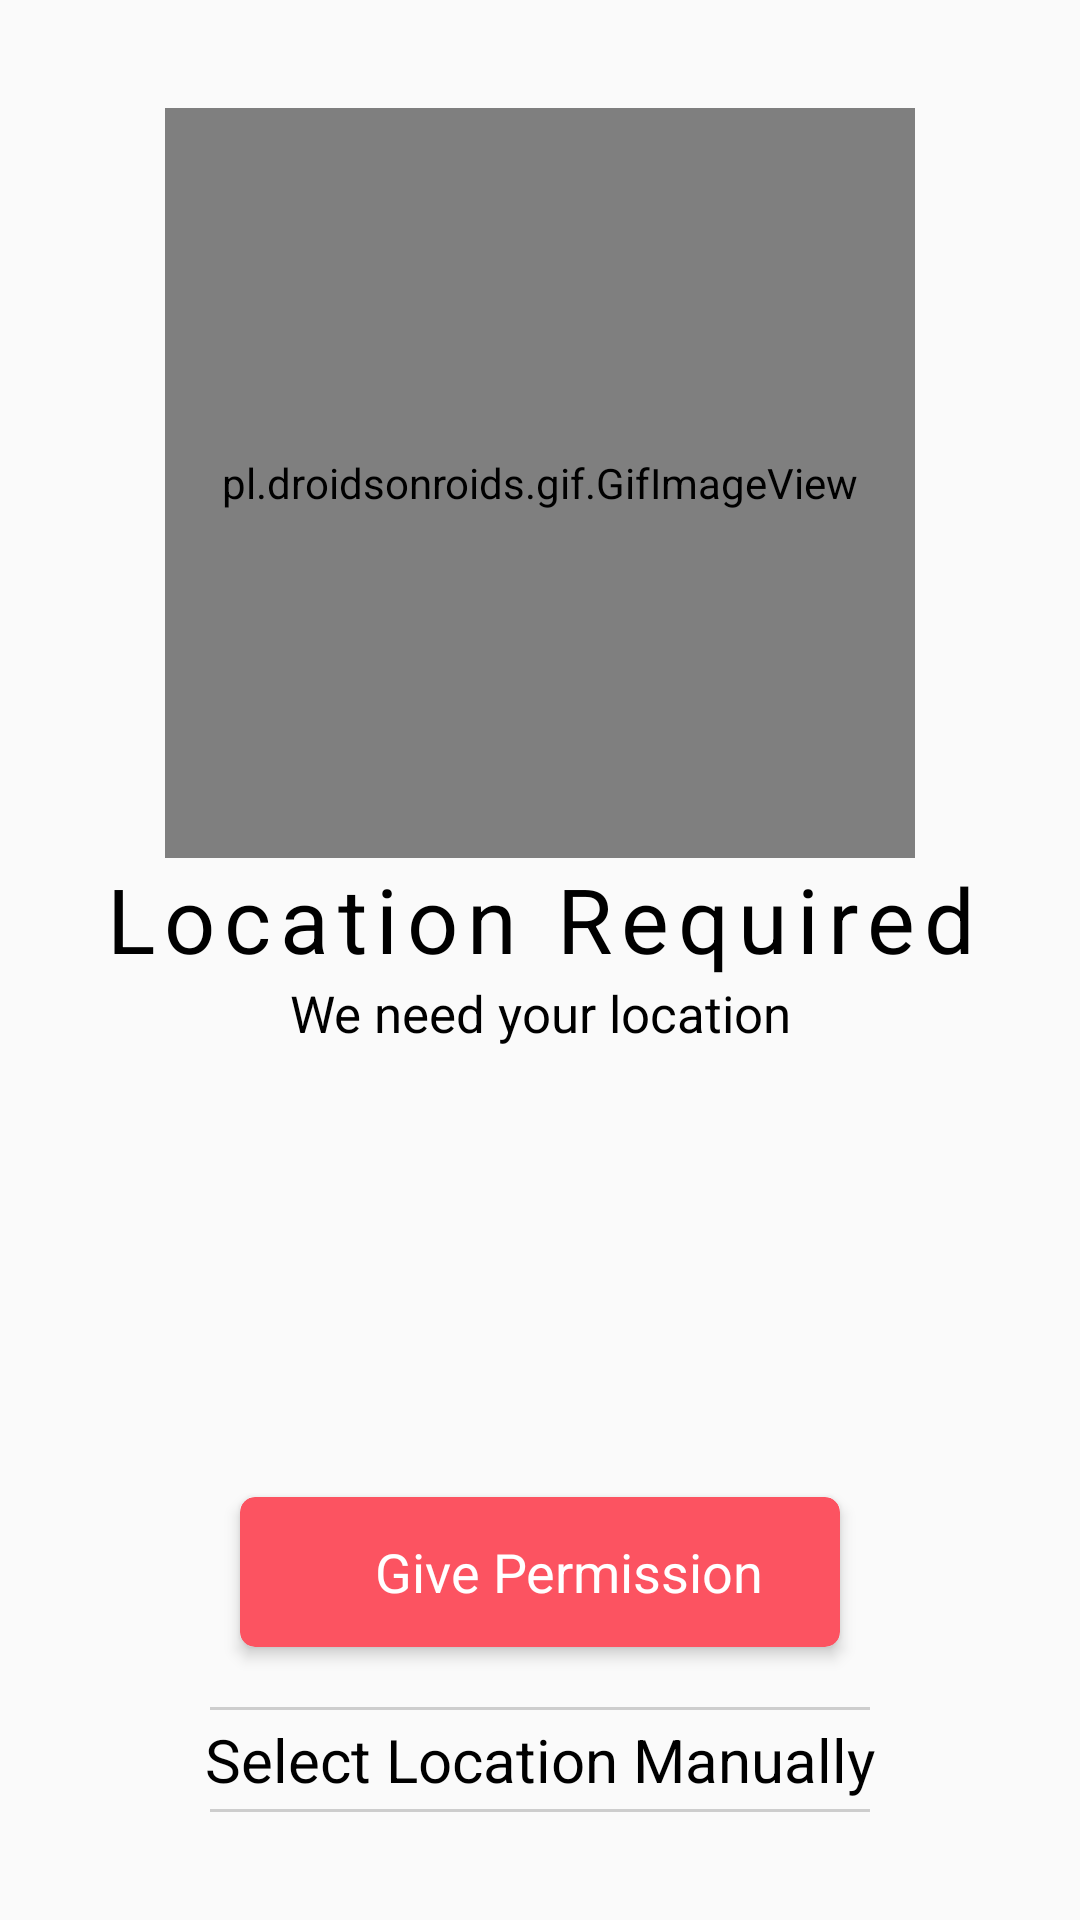

Android layout source for this screen:
<!-- AndroidManifest.xml: application theme AppTheme -->
<!-- res/layout/activity_permission.xml -->
<?xml version="1.0" encoding="utf-8"?>
<RelativeLayout
    xmlns:android="http://schemas.android.com/apk/res/android"
    xmlns:app="http://schemas.android.com/apk/res-auto"
    xmlns:tools="http://schemas.android.com/tools"
    android:layout_width="match_parent"
    android:layout_height="match_parent"
    android:orientation="vertical"
    android:gravity="center"
    tools:context=".AllActivities.PermissionActivity">


    <pl.droidsonroids.gif.GifImageView
        android:layout_centerHorizontal="true"
        android:id="@+id/imageViewLocation"
        android:layout_width="250dp"
        android:layout_height="250dp"
        android:src="@drawable/locatio"/>

    <LinearLayout
        android:layout_below="@+id/imageViewLocation"
        android:layout_width="match_parent"
        android:layout_height="wrap_content"
        android:orientation="vertical"
        tools:ignore="UnknownId">

    <TextView
        android:id="@+id/locationReqTV"
        android:layout_marginTop="0dp"
        android:textAlignment="center"
        android:letterSpacing="0.1"
        android:layout_width="match_parent"
        android:layout_height="wrap_content"
        android:textSize="30sp"
        android:textColor="@color/colorBlack"
        android:text="Location Required"
        android:gravity="center_horizontal" />

    <TextView

        android:textAlignment="center"
        android:layout_width="match_parent"
        android:layout_height="wrap_content"
        android:textSize="17sp"
        android:textColor="@color/colorBlack"
        android:text="We need your location"
        android:gravity="center_horizontal" />

    <LinearLayout
        android:layout_width="wrap_content"
        android:layout_height="0dp"
        android:layout_weight="1"/>
    <androidx.cardview.widget.CardView
        android:layout_marginTop="150dp"
        android:id="@+id/givePermissionCard"
        android:foreground="?android:attr/selectableItemBackground"
        android:clickable="true"
        android:layout_marginBottom="20dp"
        android:layout_marginStart="80dp"
        android:layout_marginEnd="80dp"
        android:layout_width="match_parent"
        android:layout_height="50dp"
        app:cardCornerRadius="5dp"
        app:cardBackgroundColor="@color/colorPrimary"
        app:cardElevation="3dp">

        <LinearLayout
            android:orientation="horizontal"
            android:layout_gravity="center"
            android:layout_width="wrap_content"
            android:layout_height="match_parent">

            <TextView

                android:layout_gravity="center_vertical"
                android:textColor="@color/colorWhite"
                android:layout_width="wrap_content"
                android:layout_height="wrap_content"
                android:textSize="18sp"
                android:text="Give Permission"
                android:layout_marginLeft="20sp" />


        </LinearLayout>
    </androidx.cardview.widget.CardView>


        <LinearLayout
            android:layout_width="match_parent"
            android:layout_height="wrap_content"
            android:orientation="vertical">

           <LinearLayout
               android:layout_marginStart="70dp"
               android:layout_marginLeft="100dp"
               android:layout_marginRight="100dp"
               android:layout_marginEnd="70dp"
               android:alpha=".3"
               android:backgroundTint="@color/textColorGrey"
               android:background="@drawable/line_ho"
               android:layout_width="match_parent"
               android:layout_height="1dp"
             />

            <TextView
                android:layout_marginTop="3dp"
                android:layout_marginBottom="3dp"
                android:textSize="20sp"
                android:textAlignment="center"
                android:textColor="@color/colorBlack"
                android:layout_width="match_parent"
                android:layout_height="wrap_content"
                android:text="Select Location Manually"
                android:gravity="center_horizontal" />

            <LinearLayout
                android:alpha=".3"
                android:background="@drawable/line_ho"
                android:layout_width="match_parent"
                android:layout_height="1dp"
                android:backgroundTint="@color/textColorGrey"
                android:layout_marginStart="70dp"
                android:layout_marginLeft="100dp"
                android:layout_marginRight="100dp"
                android:layout_marginEnd="70dp"/>
        </LinearLayout>
    </LinearLayout>



</RelativeLayout>
<!-- resources referenced by this layout -->
<resources>
  <color name="colorBlack">#000000</color>
  <color name="colorPrimary">#FC5361</color>
  <color name="colorWhite">#FFFFFF</color>
  <color name="textColorGrey">#676767</color>
  <!-- drawable line_ho (drawable) -->
  <?xml version="1.0" encoding="utf-8"?>
  <shape
      xmlns:android="http://schemas.android.com/apk/res/android">
  
      <solid android:color="@color/colorBlack"/>
  
  </shape>
  <!-- drawable locatio: gif bitmap (drawable, 42338 bytes) -->
  <style name="AppTheme" parent="Theme.AppCompat.Light.NoActionBar">
          
          <item name="colorPrimary">@color/colorPrimary</item>
          <item name="colorPrimaryDark">@color/colorPrimaryDark</item>
          <item name="colorAccent">@color/colorAccent</item>
      </style>
  <color name="colorPrimaryDark">#F7605B</color>
  <color name="colorAccent">#03DAC5</color>
</resources>
